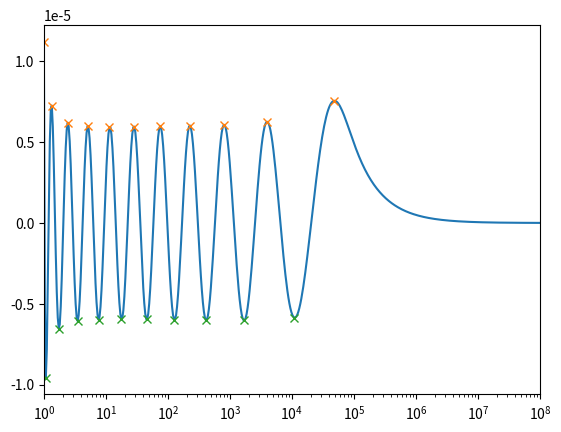

Generate this figure with matplotlib:
import numpy as np
import matplotlib.pyplot as pl
from matplotlib import patches
from scipy.optimize import curve_fit
from scipy.signal import argrelextrema
from numpy import dot, outer

def main():
    
    # Set parameters
    n_minimax = 10                    # Number of minimax points
    R_minimax = 10**8                 # Range of the minimax approximation
    n_x       = 500                   # total number of points on the x-axis for optimization

    # initialization: 
    ###############################################################################################
    alphas_betas = np.zeros(2*n_minimax)

    xdata = np.logspace(0,np.log10(R_minimax),n_x)
    ydata = np.zeros(n_x)

    alphas_betas_init = np.logspace(-3,-2,2*n_minimax)

    alphas_betas_L2_opt, alphas_betas_conv = curve_fit(eta, xdata, ydata, p0=alphas_betas_init)

    i = 0
    while i < 1:

        max_x = xdata[argrelextrema(eta_plotting(xdata,alphas_betas_L2_opt), np.greater)[0]]
        min_x = xdata[argrelextrema(eta_plotting(xdata,alphas_betas_L2_opt), np.less)[0]]

        if eta_plotting(xdata[0],alphas_betas_L2_opt) > 0:
            max_x = np.append(xdata[0], max_x)
        else:
            min_x = np.append(xdata[0], min_x)

        i += 1


    print ("maxm =", max_x)
    print ("eta_plotting(max_x,alphas_betas_L2_opt) =", eta_plotting(max_x,alphas_betas_L2_opt))
    print ("minm =", min_x)
    print ("eta_plotting(min_x,alphas_betas_L2_opt) =", eta_plotting(min_x,alphas_betas_L2_opt))


    fig1, (axis1) = pl.subplots(1,1)
    axis1.set_xlim((1,R_minimax))
    axis1.semilogx(xdata,eta_plotting(xdata,alphas_betas_L2_opt))
    axis1.semilogx(max_x, eta_plotting(max_x,alphas_betas_L2_opt), "x")
    axis1.semilogx(min_x, eta_plotting(min_x,alphas_betas_L2_opt), "x")

    pl.show()



def eta(x, *params):
    return 1/(2*x) - (np.exp(-outer(x,params[0:np.size(params)//2]))).dot(params[np.size(params)//2:])

def eta_plotting(x, *params):
    params_1d = np.transpose(params)[:,0]
    return 1/(2*x) - (np.exp(-outer(x,params_1d[0:np.size(params)//2]))).dot(params_1d[np.size(params)//2:])

if __name__ == "__main__":
    main()
